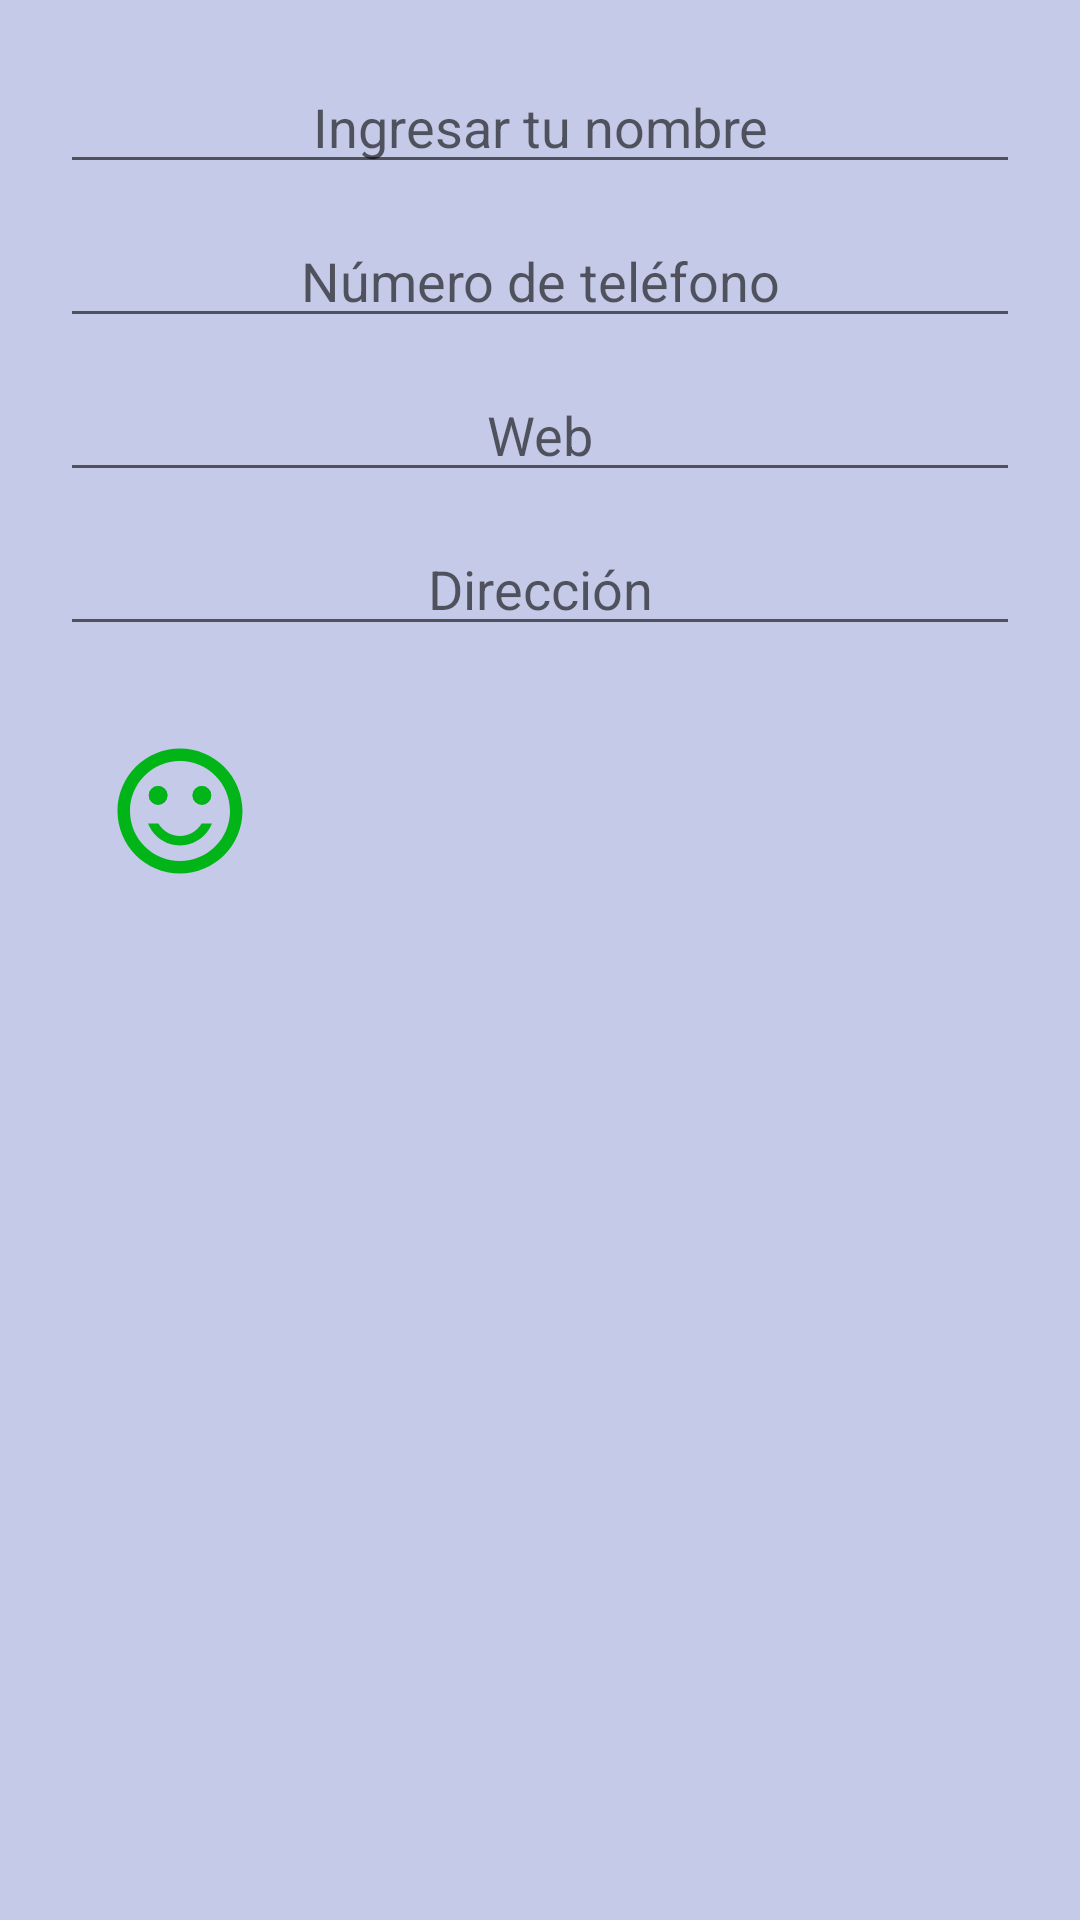

This screen was rendered from an Android layout file. Write that file and the resources it references.
<!-- AndroidManifest.xml: application theme Theme.Intents -->
<!-- res/layout/activity_create_contact.xml -->
<?xml version="1.0" encoding="utf-8"?>
<LinearLayout xmlns:android="http://schemas.android.com/apk/res/android"
    xmlns:app="http://schemas.android.com/apk/res-auto"
    xmlns:tools="http://schemas.android.com/tools"
    android:layout_width="match_parent"
    android:layout_height="match_parent"
    android:background="@color/colorPrimaryLight"
    android:gravity="center_horizontal"
    android:orientation="vertical"
    tools:context=".CreateContact">

    <EditText
        android:id="@+id/etName"
        android:layout_width="match_parent"
        android:layout_height="wrap_content"
        android:layout_marginLeft="20dp"
        android:layout_marginTop="20dp"
        android:layout_marginRight="20dp"
        android:ems="10"
        android:gravity="center_horizontal"
        android:hint="Ingresar tu nombre"
        android:inputType="textPersonName" />

    <EditText
        android:id="@+id/etPhone"
        android:layout_width="match_parent"
        android:layout_height="wrap_content"
        android:layout_marginLeft="20dp"
        android:layout_marginTop="10dp"
        android:layout_marginRight="20dp"
        android:ems="10"
        android:gravity="center_horizontal"
        android:hint="Número de teléfono"
        android:inputType="phone" />

    <EditText
        android:id="@+id/etWeb"
        android:layout_width="match_parent"
        android:layout_height="wrap_content"
        android:layout_marginLeft="20dp"
        android:layout_marginTop="10dp"
        android:layout_marginRight="20dp"
        android:ems="10"
        android:gravity="center_horizontal"
        android:hint="Web"
        android:inputType="textPersonName" />

    <EditText
        android:id="@+id/etMap"
        android:layout_width="match_parent"
        android:layout_height="wrap_content"
        android:layout_marginLeft="20dp"
        android:layout_marginTop="10dp"
        android:layout_marginRight="20dp"
        android:ems="10"
        android:gravity="center_horizontal"
        android:hint="Dirección"
        android:inputType="textPersonName" />

    <LinearLayout
        android:layout_width="match_parent"
        android:layout_height="wrap_content"
        android:layout_marginTop="30dp"
        android:orientation="horizontal">

        <ImageView
            android:id="@+id/ivHappy"
            android:layout_width="50dp"
            android:layout_height="50dp"
            android:layout_weight="1"
            android:clickable="true"
            app:srcCompat="@drawable/happy" />

        <ImageView
            android:id="@+id/ivOk"
            android:layout_width="50dp"
            android:layout_height="50dp"
            android:layout_weight="1"
            android:clickable="true"
            app:srcCompat="@drawable/ok" />

        <ImageView
            android:id="@+id/ivSad"
            android:layout_width="50dp"
            android:layout_height="50dp"
            android:layout_weight="1"
            android:clickable="true"
            app:srcCompat="@drawable/sad" />
    </LinearLayout>
</LinearLayout>
<!-- resources referenced by this layout -->
<resources>
  <color name="colorPrimaryLight">#C5CAE9</color>
  <!-- drawable happy (drawable) -->
  <vector android:height="24dp" android:tint="#01B519"
      android:viewportHeight="24" android:viewportWidth="24"
      android:width="24dp" xmlns:android="http://schemas.android.com/apk/res/android">
      <path android:fillColor="@android:color/white" android:pathData="M15.5,9.5m-1.5,0a1.5,1.5 0,1 1,3 0a1.5,1.5 0,1 1,-3 0"/>
      <path android:fillColor="@android:color/white" android:pathData="M8.5,9.5m-1.5,0a1.5,1.5 0,1 1,3 0a1.5,1.5 0,1 1,-3 0"/>
      <path android:fillColor="@android:color/white" android:pathData="M15.5,9.5m-1.5,0a1.5,1.5 0,1 1,3 0a1.5,1.5 0,1 1,-3 0"/>
      <path android:fillColor="@android:color/white" android:pathData="M8.5,9.5m-1.5,0a1.5,1.5 0,1 1,3 0a1.5,1.5 0,1 1,-3 0"/>
      <path android:fillColor="@android:color/white" android:pathData="M11.99,2C6.47,2 2,6.48 2,12s4.47,10 9.99,10C17.52,22 22,17.52 22,12S17.52,2 11.99,2zM12,20c-4.42,0 -8,-3.58 -8,-8s3.58,-8 8,-8 8,3.58 8,8 -3.58,8 -8,8zM12,17.5c2.33,0 4.32,-1.45 5.12,-3.5h-1.67c-0.69,1.19 -1.97,2 -3.45,2s-2.75,-0.81 -3.45,-2L6.88,14c0.8,2.05 2.79,3.5 5.12,3.5z"/>
  </vector>
  <style name="Theme.Intents" parent="Theme.MaterialComponents.DayNight.DarkActionBar">
          
          <item name="colorPrimary">@color/colorPrimary</item>
          <item name="colorPrimaryVariant">@color/colorPrimaryDark</item>
          <item name="colorOnPrimary">@color/white</item>
          
          <item name="colorSecondary">@color/teal_200</item>
          <item name="colorSecondaryVariant">@color/teal_700</item>
          <item name="colorOnSecondary">@color/black</item>
          
          <item name="android:statusBarColor" tools:targetApi="l">?attr/colorPrimaryVariant</item>
          
      </style>
  <color name="colorPrimary">#3F51B5</color>
  <color name="colorPrimaryDark">#303F9F</color>
  <color name="white">#FFFFFFFF</color>
  <color name="teal_200">#FF03DAC5</color>
  <color name="teal_700">#FF018786</color>
  <color name="black">#FF000000</color>
</resources>
